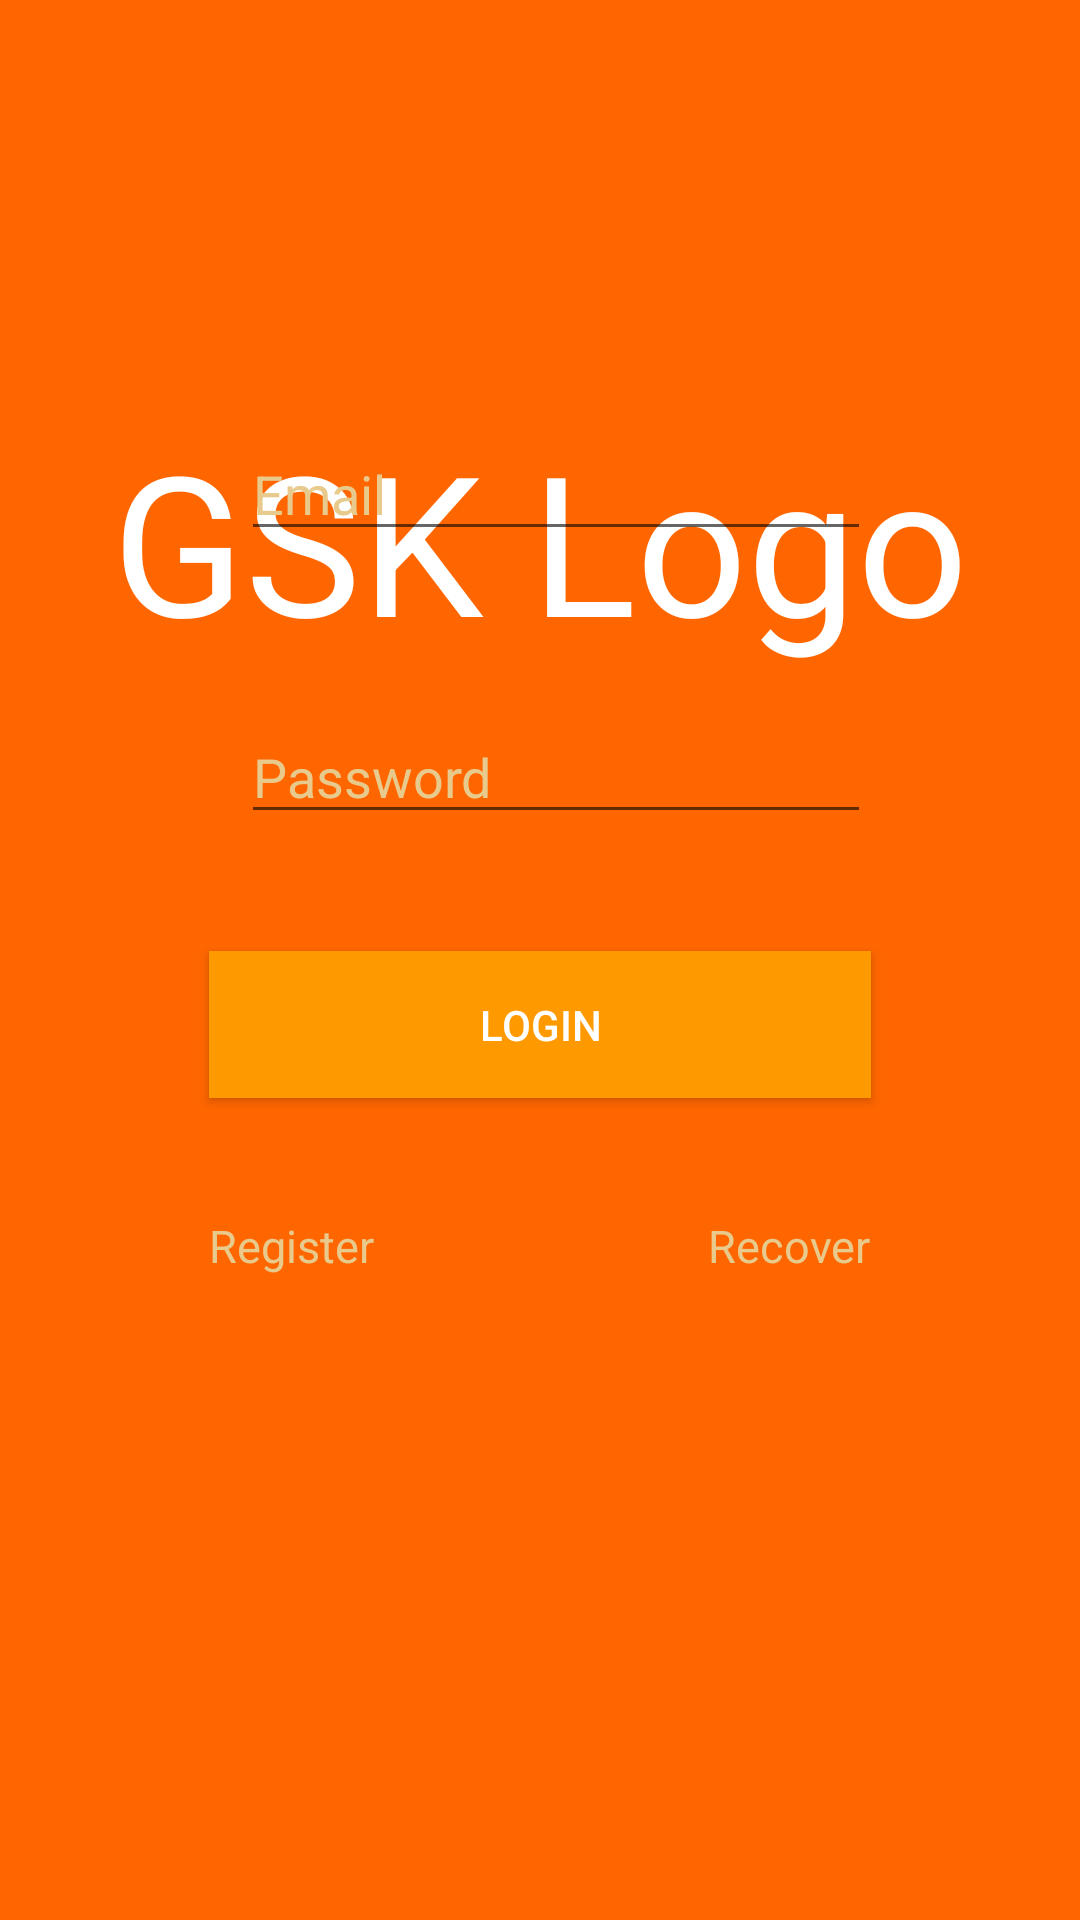

Android layout source for this screen:
<!-- AndroidManifest.xml: application theme AppTheme -->
<!-- res/layout/selection_screen_fragment.xml -->
<?xml version="1.0" encoding="utf-8"?>

<RelativeLayout xmlns:android="http://schemas.android.com/apk/res/android"
    android:layout_width="match_parent"
    android:layout_height="match_parent"
    android:background="#FF6600"
    android:id="@+id/selection_screen_fragment">

    <ProgressBar
        style="?android:attr/progressBarStyleLarge"
        android:layout_width="wrap_content"
        android:layout_height="wrap_content"
        android:id="@+id/progressBar1"
        android:layout_centerVertical="true"
        android:layout_centerHorizontal="true" />

    <TextView
        android:id="@+id/textView"
        android:layout_width="wrap_content"
        android:layout_height="wrap_content"
        android:textAppearance="?android:attr/textAppearanceLarge"
        android:text="GSK Logo"
        android:textColor="#FFFFFF"
        android:textSize="65sp"
        android:layout_alignParentTop="true"
        android:layout_centerHorizontal="true"
        android:layout_marginTop="137dp" />

    <EditText
        android:id="@+id/email_edit_text"
        android:layout_width="wrap_content"
        android:layout_height="wrap_content"
        android:inputType="textEmailAddress"
        android:ems="10"
        android:hint="Email"
        android:textColorHint="#e8ca8d"
        android:textColor="#FFFFFF"
        android:layout_above="@+id/password_edit_text"
        android:layout_alignLeft="@+id/password_edit_text"
        android:layout_alignStart="@+id/password_edit_text"
        android:layout_marginBottom="53dp" />

    <EditText
        android:id="@+id/password_edit_text"
        android:layout_width="wrap_content"
        android:layout_height="wrap_content"
        android:inputType="textPassword"
        android:ems="10"
        android:layout_marginBottom="39dp"
        android:hint="Password"
        android:textColorHint="#e8ca8d"
        android:textColor="#FFFFFF"
        android:layout_above="@+id/login_button"
        android:layout_alignRight="@+id/login_button"
        android:layout_alignEnd="@+id/login_button" />

    <Button
        android:id="@+id/login_button"
        android:layout_width="wrap_content"
        android:layout_height="wrap_content"
        android:paddingTop="15dp"
        android:paddingBottom="15dp"
        android:paddingLeft="90dp"
        android:paddingRight="90dp"
        android:layout_marginBottom="274dp"
        android:layout_alignParentBottom="true"
        android:layout_centerHorizontal="true"
        android:text="Login"
        android:textColor="#FFFFFF"
        android:background="#FF9900" />

    <TextView
        android:id="@+id/recover_text_view"
        android:layout_width="wrap_content"
        android:layout_height="wrap_content"
        android:text="Recover"
        android:textColor="#e8ca8d"
        android:textSize="15sp"
        android:layout_alignTop="@+id/register_text_view"
        android:layout_alignRight="@+id/login_button"
        android:layout_alignEnd="@+id/login_button" />

    <TextView
        android:id="@+id/register_text_view"
        android:layout_width="wrap_content"
        android:layout_height="wrap_content"
        android:text="Register"
        android:textColor="#e8ca8d"
        android:textSize="15sp"
        android:layout_marginTop="88dp"
        android:layout_alignTop="@+id/login_button"
        android:layout_alignLeft="@+id/login_button"
        android:layout_alignStart="@+id/login_button" />

</RelativeLayout>
<!-- resources referenced by this layout -->
<resources>
  <style name="AppTheme" parent="Theme.AppCompat.Light.DarkActionBar">
          
      </style>
</resources>
